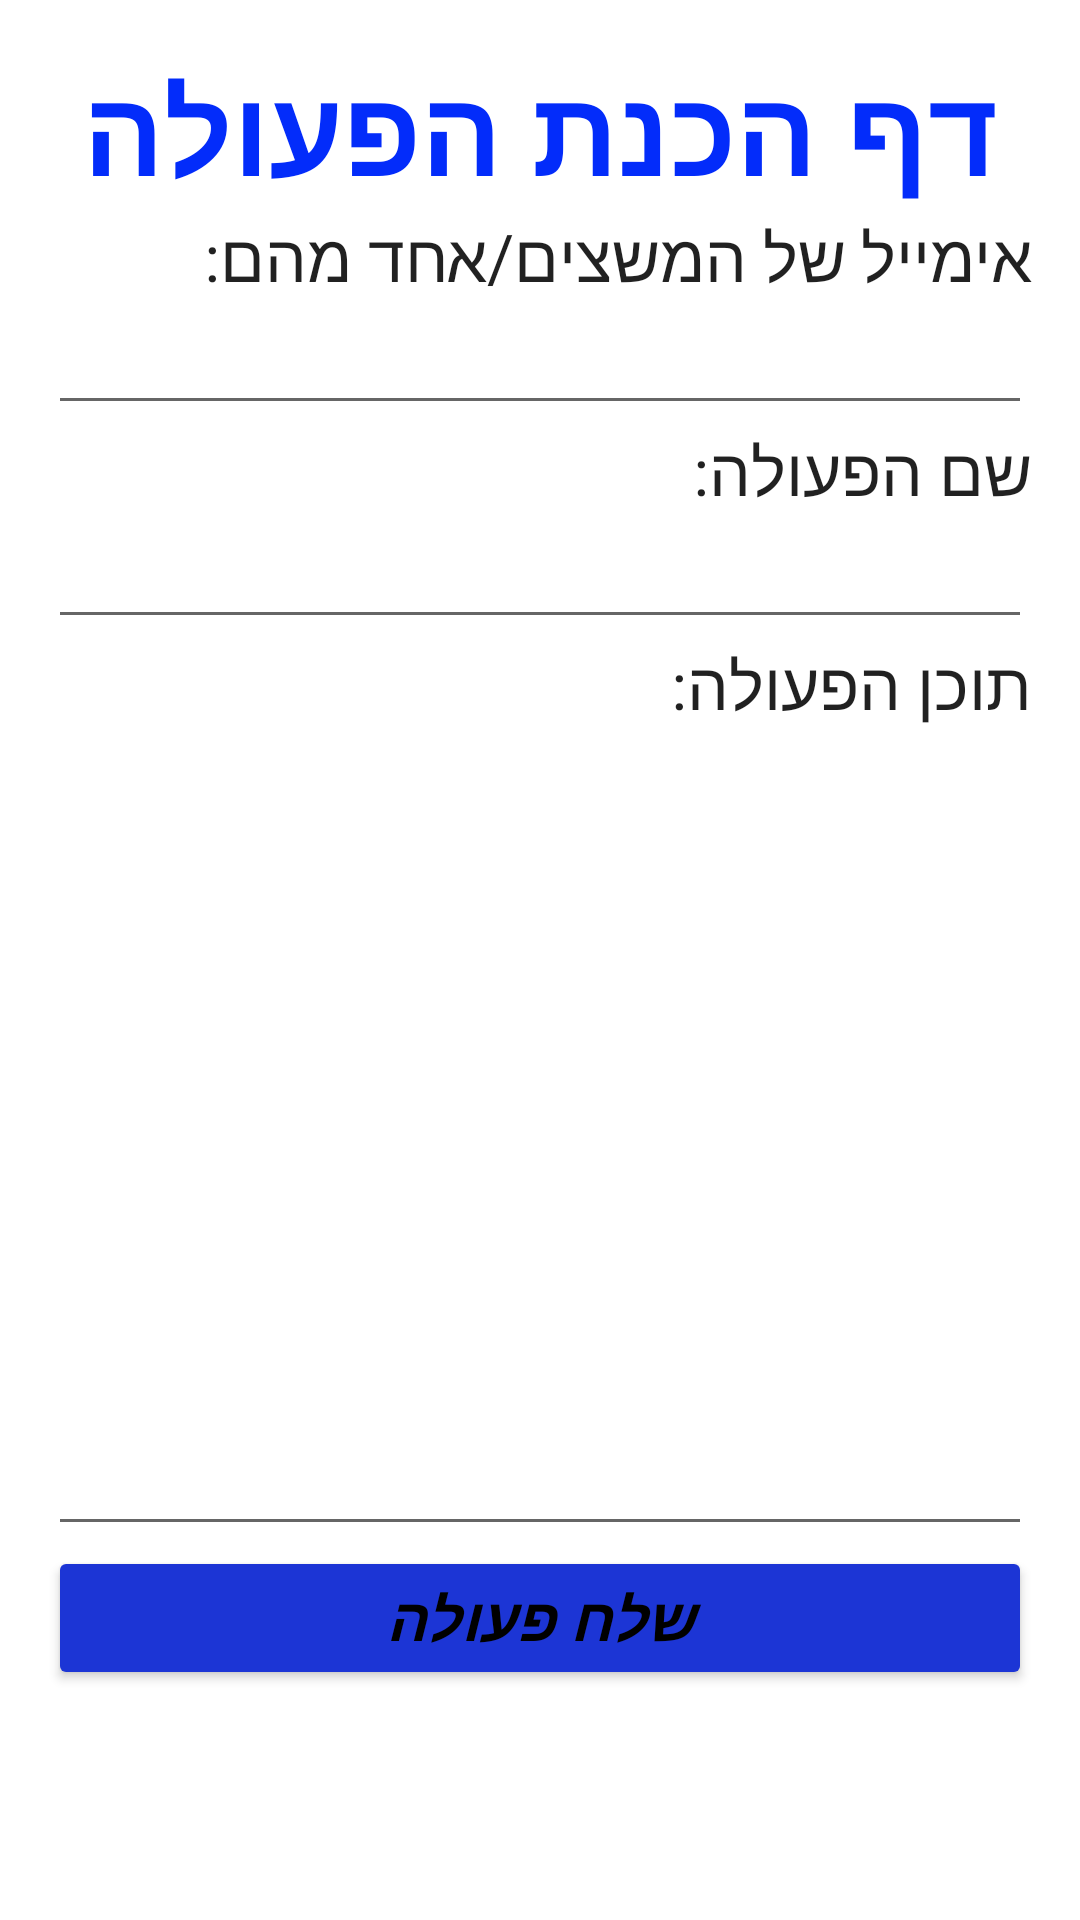

Here is an Android app screen rendered from its layout file. Give the layout XML and the strings, colors and styles it references.
<!-- AndroidManifest.xml: application theme Theme.TnuaHadasha -->
<!-- res/layout/activity_peula.xml -->
<?xml version="1.0" encoding="utf-8"?>
<LinearLayout xmlns:android="http://schemas.android.com/apk/res/android"
    xmlns:app="http://schemas.android.com/apk/res-auto"
    xmlns:tools="http://schemas.android.com/tools"
    android:layout_width="match_parent"
    android:layout_height="match_parent"
    android:padding="16dp"
    android:orientation="vertical"
    tools:context=".Peula">

    <TextView
        android:id="@+id/title_peulaPage"
        android:layout_width="match_parent"
        android:layout_height="wrap_content"
        android:gravity="center"
        android:text="דף הכנת הפעולה"
        android:textAppearance="@style/TextAppearance.AppCompat.Large"
        android:textColor="#032CFA"
        android:textSize="40dp"
        android:textStyle="bold" />


    <TextView
        android:layout_width="match_parent"
        android:layout_height="wrap_content"
        android:text="אימייל של המשצים/אחד מהם:"
        android:textAppearance="@style/TextAppearance.AppCompat.Large" />

    <EditText
        android:id="@+id/edit_text_to"
        android:layout_width="match_parent"
        android:layout_height="wrap_content"
        android:inputType="textEmailAddress"/>
    <TextView
        android:layout_width="match_parent"
        android:layout_height="wrap_content"
        android:text="שם הפעולה:"
        android:textAppearance="@style/TextAppearance.AppCompat.Large"/>
    <EditText
        android:id="@+id/peula_name"
        android:layout_width="match_parent"
        android:layout_height="wrap_content"
        android:inputType="textEmailSubject"/>

    <TextView
        android:layout_width="match_parent"
        android:layout_height="wrap_content"
        android:text="תוכן הפעולה:"
        android:textAppearance="@style/TextAppearance.AppCompat.Large" />
    <EditText
        android:id="@+id/context_peula"
        android:layout_width="match_parent"
        android:layout_height="wrap_content"
        android:lines="12"
        android:gravity="start|top" />

    <Button
        android:id="@+id/sendBtn"
        android:layout_width="match_parent"
        android:layout_height="wrap_content"
        android:text="שלח פעולה"
        android:textColor="#000000"
        android:textSize="20dp"
        android:textStyle="normal|bold|italic"
        app:backgroundTint="#1C35D5" />

</LinearLayout>
<!-- resources referenced by this layout -->
<resources>
  <style name="Theme.TnuaHadasha" parent="Theme.MaterialComponents.DayNight.DarkActionBar">
          
          <item name="colorPrimary">@color/purple_500</item>
          <item name="colorPrimaryVariant">@color/purple_700</item>
          <item name="colorOnPrimary">@color/white</item>
          
          <item name="colorSecondary">@color/teal_200</item>
          <item name="colorSecondaryVariant">@color/teal_700</item>
          <item name="colorOnSecondary">@color/black</item>
          
          <item name="android:statusBarColor" tools:targetApi="l">?attr/colorPrimaryVariant</item>
          
      </style>
  <!-- not gathered from this repository: default colours our renderer supplied (Android Studio template values) -->
  <color name="purple_500">#FF6200EE</color>
  <color name="purple_700">#FF3700B3</color>
  <color name="teal_200">#FF03DAC5</color>
  <color name="teal_700">#FF018786</color>
  <color name="black">#FF000000</color>
  <color name="white">#FFFFFFFF</color>
</resources>
